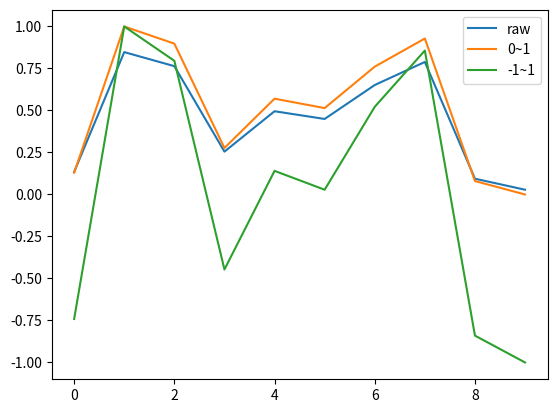

The matplotlib source for this figure:
# -*- coding: utf-8 -*-
"""
Created on Sat May 27 08:17:30 2017

@author: katsuhisa
"""

def normalize(v,newmin,newmax):
    a = (newmax - newmin)/(max(v) - min(v))
    b = newmax - a*max(v)

    return [a*i + b for i in v]

# generate a vector with random number
import random
import matplotlib.pyplot as plt
import seaborn as sns

random.seed(1)
v = [random.random() for _ in range(10)]

plt.plot(v, label='raw')
plt.plot(normalize(v,0,1), label='0~1')
plt.plot(normalize(v,-1,1), label='-1~1')
plt.legend()

